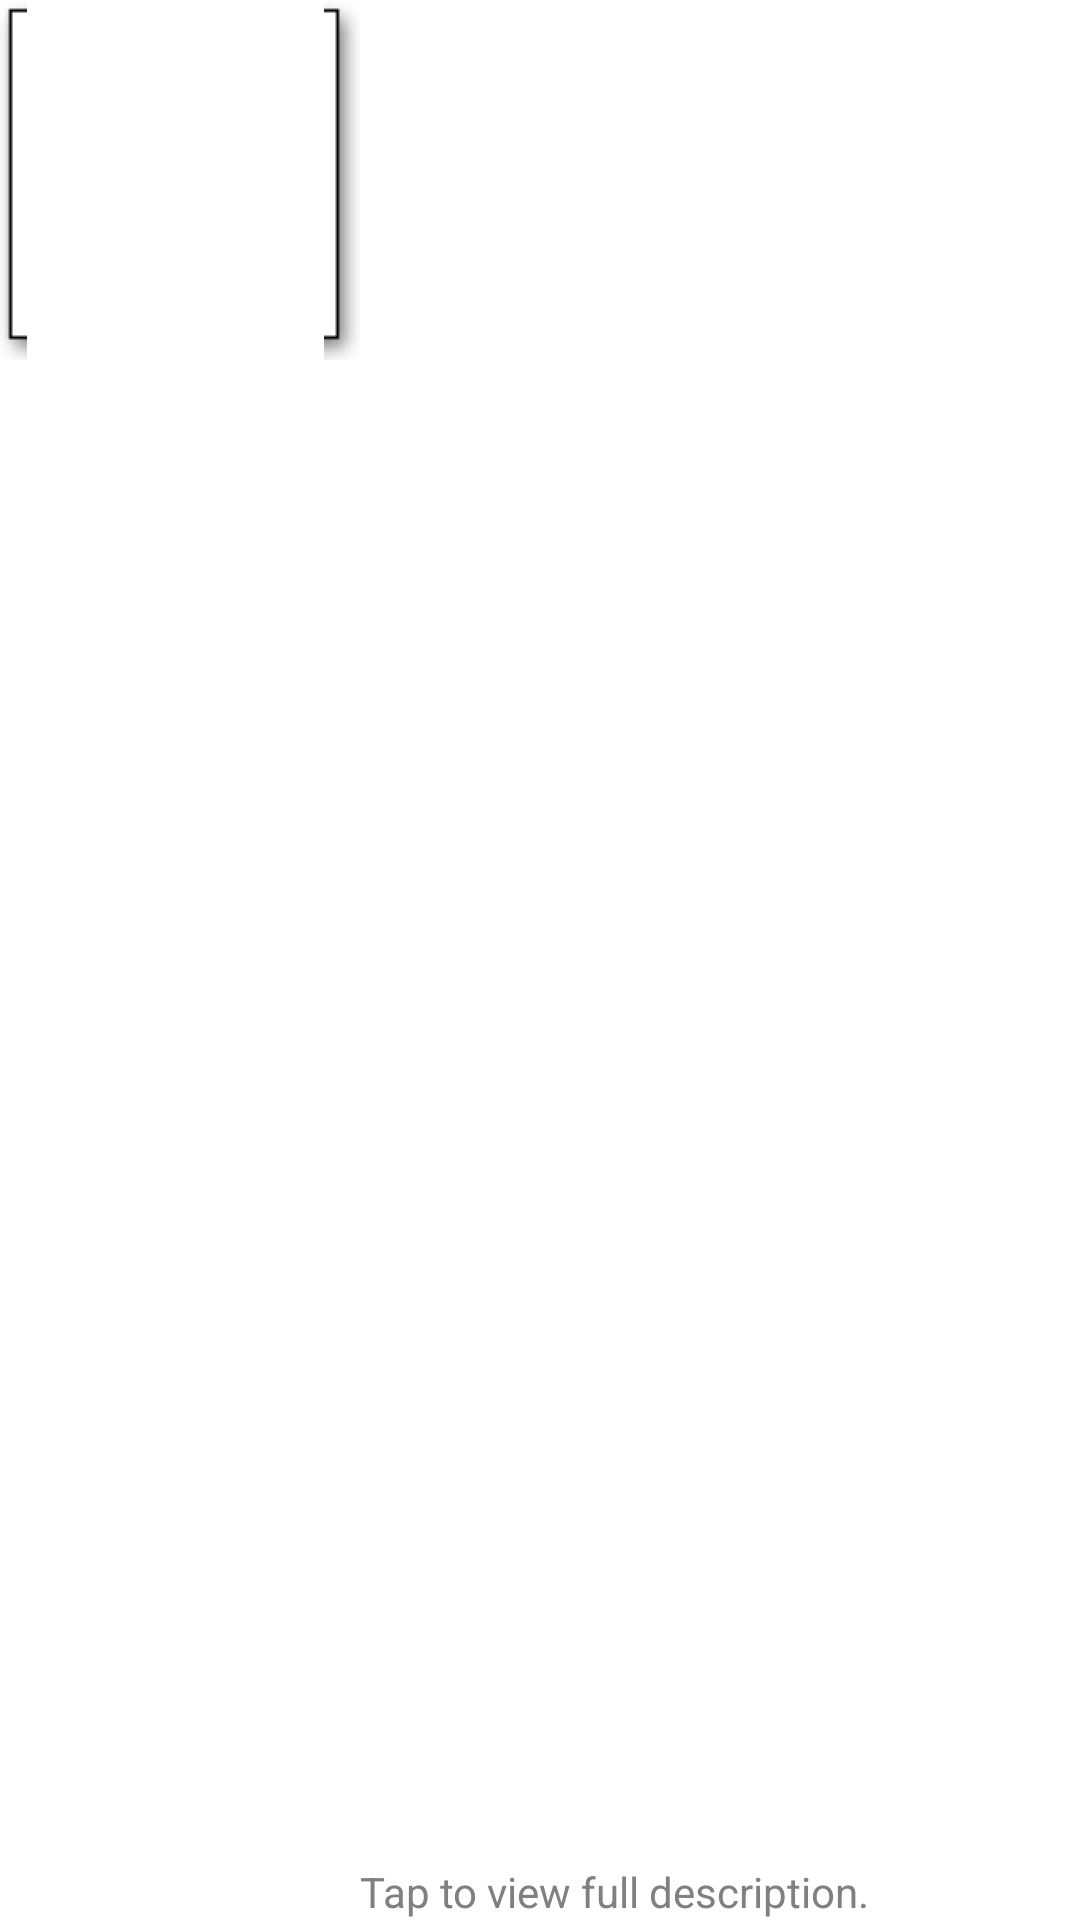

Layout XML and referenced resources for this Android screen:
<!-- AndroidManifest.xml: application theme AppTheme -->
<!-- res/layout/chapter_list_info.xml -->
<?xml version="1.0" encoding="utf-8"?>
<LinearLayout xmlns:android="http://schemas.android.com/apk/res/android"
    android:orientation="horizontal"
    android:layout_width="match_parent"
    android:layout_height="match_parent"
    android:baselineAligned="false">

    <FrameLayout
        android:layout_width="120dp"
        android:layout_height="120dp"
        android:id="@+id/imageFrame">

        <ImageView
            android:layout_width="match_parent"
            android:layout_height="match_parent"
            android:background="@drawable/drop_shadow"
            android:paddingLeft="5px"
            android:paddingTop="4px"
            android:paddingRight="9px"
            android:paddingBottom="9px"
            android:cropToPadding="true"
            android:contentDescription="@null"
            android:id="@+id/imageView3" />

    </FrameLayout>

    <LinearLayout
        android:orientation="vertical"
        android:layout_width="0dp"
        android:layout_weight="0.6"
        android:layout_height="match_parent"
        android:id="@+id/textFrame">

        <TextView
            android:layout_width="match_parent"
            android:layout_height="0dp"
            android:layout_weight="1"
            android:id="@+id/text6"
            android:textColor="#000000"
            android:textSize="14sp"/>

        <TextView
            android:layout_width="match_parent"
            android:layout_height="wrap_content"
            android:id="@+id/text7"
            android:text="Tap to view full description."
            android:textColor="#808080"
            android:textSize="14sp" />
    </LinearLayout>
</LinearLayout>
<!-- resources referenced by this layout -->
<resources>
  <style name="AppTheme" parent="android:Theme.Holo.Light" />
</resources>
